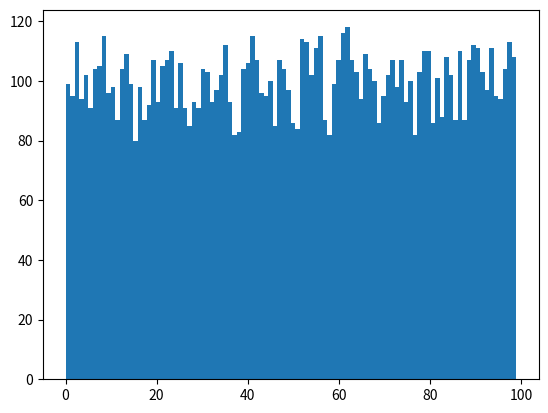

This figure's Python source:
# alt 3 = # comment symbol
import math
import numpy as np
import matplotlib.pyplot as plt

class Random:

    @staticmethod
    def dim_check(x):
        if len(x) <= 1:
            raise ValueError("Error: numpy 0 dimension detected, please use np.expand_dims on the zero axis to"+
                             "to make the np array shape a tuple e.g (1, 5) ")

    def type_check(x):
        if not isinstance(x, np.ndarray):
            raise ValueError("Illegal Argument Exception: inputs must be a numpy array")



    @staticmethod
    def integer(input, min, max):

        Random.type_check(input)
        Random.dim_check(input.shape)
        rows = input.shape[0]
        cols = input.shape[1]

        for i in range(rows):
            for j in range(cols):
                input[i][j] = np.random.randint(low=min, high=max)

        return input


    @staticmethod
    def uniform_random(input):
        # uniform distribution of numbers between -1 and +1
        Random.type_check(input)
        Random.dim_check(input.shape)
        rows = input.shape[0]
        cols = input.shape[1]

        for i in range(rows):
            for j in range(cols):
                input[i][j] = np.random.rand() * 2 - 1

        return input


    @staticmethod
    def normal(input):
        # for tanh activation function
        Random.type_check(input)
        Random.dim_check(input.shape)
        rows = input.shape[0]
        cols = input.shape[1]

        input = Random.gaussian_distribution(mean=0, sigma=1, samples=input.size)
        input = np.reshape(input, newshape=(rows, cols))

        return input

    @staticmethod
    def he_normal(input):
        # for relu activation function
        Random.type_check(input)
        Random.dim_check(input.shape)
        rows = input.shape[0]
        cols = input.shape[1]

        input = Random.truncated_gaussian_distribution(mean=0, sigma=1, samples=input.size, cuttoff=2)
        input = np.multiply(input, math.sqrt(2 / cols))
        input = np.reshape(input, newshape=(rows, cols))

        return input


    @staticmethod
    def xavier_normal(input):
        # for tanh activation function
        Random.type_check(input)
        Random.dim_check(input.shape)
        rows = input.shape[0]
        cols = input.shape[1]

        input = Random.truncated_gaussian_distribution(mean=0, sigma=1, samples=input.size, cuttoff=2)
        input = np.multiply(input, math.sqrt(1 / cols))
        input = np.reshape(input, newshape=(rows, cols))

        return input


    @staticmethod
    def truncated_normal(input):
        Random.type_check(input)
        Random.dim_check(input.shape)
        rows = input.shape[0]
        cols = input.shape[1]

        input = Random.truncated_gaussian_distribution(mean=0, sigma=1, samples=input.size, cuttoff=2)

        return np.reshape(input, newshape=(rows, cols))



    @staticmethod
    def truncated_gaussian_distribution(mean, sigma, samples, cuttoff):
        if not isinstance(samples, int):
            raise ValueError(
                "Illegal Argument Exception: Number of samples must be an int")

        if samples == 0:
            raise ValueError("Illegal Argument Exception: sample number must be greater than 0")

        output = []
        for i in range(samples):
            done = False

            while done == False:
                draw = Random.gaussian_distribution(mean, sigma, 1)

                if draw <= (mean + cuttoff) and draw >= (mean - cuttoff):

                    if samples == 1:
                        return draw

                    output.append(draw)

                    done = True

        return output

    @staticmethod
    def gaussian_distribution(mean, sigma, samples):

        if not isinstance(samples, int):
            raise ValueError(
                "Illegal Argument Exception: Number of samples must be an int")

        # loop over number of samples needed

        two_pi = math.pi * 2
        output = []


        lens = samples/2
        splice_flag = False
        if lens % 1 != 0:
            lens = math.floor(lens) + 1
            splice_flag = True

        lens = int(lens)
        for i in range(lens):

            u1 = np.random.rand()
            u2 = np.random.rand()

            z = 0
            if u1 != 0:
                z = math.sqrt(-2 * math.log(u1)) * math.cos(two_pi * u2)
                output.append((z * sigma) + mean)

            else:
                output.append(0)

            if samples == 1:
                return output[0]

            if u2 != 0:
                z = math.sqrt(-2 * math.log(u1)) * math.sin(two_pi * u2)
                output.append((z * sigma) + mean)

            else:
                output.append(0)

        if splice_flag:
            output.pop()

        return output


if __name__ == "__main__":

    dist = np.zeros(shape=(100, 100))
    dist = Random.integer(dist, 0, 100)

    dist = dist.flatten(order="C")
    plt.hist(dist.tolist(), bins=100)
    plt.show()